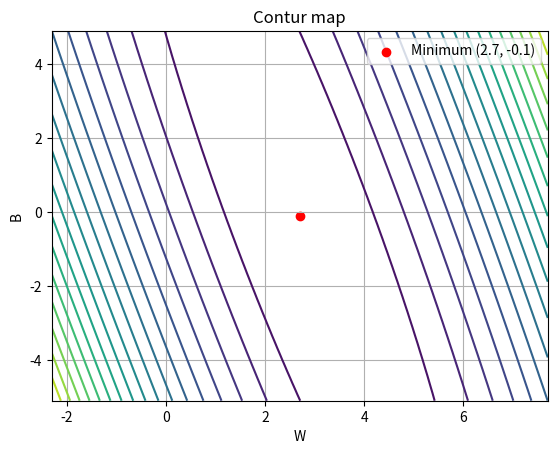

This chart was generated by the following Python code:
# ============================================================
# import libraries
# ============================================================
import sympy as sp
import numpy as np
import matplotlib.pyplot as plt

# O'zingizning ma'lumotingizni tuzing (masalan: mashina yurgan masofa va yoqilg'i sarfi, yoki o'qish vaqti va baho).

# ============================================================
# data
# ============================================================
# x (xonalar soni): [1, 2, 3, 4, 5]
# y (elektr sarfi, $\times 50$ kVt·soat): [3, 5, 8, 10, 14]
w, b = sp.symbols("w b")
x_data = np.array([1, 2, 3, 4, 5])
y_data = np.array([3, 5, 8, 10, 14])


# ============================================================
# 1) SymPy bilan cost function va qisman hosilalarni yozing
# ============================================================
C = sum((w * xv + b - yv) ** 2 for xv, yv in zip(x_data, y_data)) / len(x_data)
cost_func = sp.lambdify((w, b), C, "numpy")
print(f"algebraic cost func -> {sp.expand(C)}")
# algebraic cost func -> b**2 + 6*b*w - 16*b + 11*w**2 - 294*w/5 + 394/5

print("\n" + "-" * 30)

dC_dw = sp.diff(C, w)
dC_db = sp.diff(C, b)

print(f"dC_dw -> {dC_dw} \ndC_db -> {dC_db}")
# dC_dw -> 6*b + 22*w - 294/5
# dC_db -> 2*b + 6*w - 16


# ============================================================
# 2) sp.solve bilan analitik optimal (w, b) ni toping
# ============================================================
solution = sp.solve([dC_dw, dC_db], [w, b])
w_optimal = float(solution[w])
b_optimal = float(solution[b])

print("\n" + "-" * 30)

print(f"w-optimal -> {w_optimal}, b-optimal -> {b_optimal}")
# w-optimal -> 2.7, b-optimal -> -0.1


# ============================================================
# 3) Gradient descentni yozing va 100+ qadamdan keyingi natijani analitik yechim bilan solishtiring
# ============================================================
x = np.array([1, 2, 3, 4, 5])
y = np.array([3, 5, 8, 10, 14])
w, b, lr = 0.0, 0.0, 0.04

for step in range(110):
    pred = w * x + b
    dw = np.mean(2 * (pred - y) * x)
    db = np.mean(2 * (pred - y))
    w = w - lr * dw
    b = b - lr * db

print("\n" + "-" * 30)
print(f"step 110: w -> {w:.3f},  b -> {b:.3f},  cost_func -> {cost_func(w, b):.4f}")
# step 110: w -> 2.597,  b -> 0.273,  cost_func -> 0.2454

# 110-qadamda w (2.597) analitik optimalga (2.7) ancha yaqinlashdi,
# b (0.273) esa gradient sustligi sababli sekinroq yaqinlashmoqda (optimal: -0.1).
# Global minimumga to'liq yetish uchun qadamlar sonini oshirish yoki learning rateni oshirish kerak.


# ============================================================
# 4) Kamida ikki xil learning rate sinab ko'ring va farqni 2–3 jumlada izohlang
# ============================================================

# lr = 0.02
# step 110: w -> 2.597,  b -> 0.273,  cost_func -> 0.2454

# lr = 0.03
# step 110: w -> 2.629,  b -> 0.157,  cost_func -> 0.2320

# lr = 0.04
# step 110: w -> 2.651,  b -> 0.076,  cost_func -> 0.2256

# Learning rate oshirilishi (0.02 dan 0.04 gacha) (cost_func) tezroq kamayishini ta'minladi.
# Yuqoriroq qadam o'lchami bilan parametrlar (ayniqsa, b) analitik optimal yechimga (2.7 va -0.1) ancha tezroq yaqinlashdi.


# ============================================================
# 5) contur map
# ============================================================
W, B = np.meshgrid(
    np.linspace(w_optimal + 5, w_optimal - 5, 100),
    np.linspace(b_optimal + 5, b_optimal - 5, 100),
)

plt.contour(W, B, cost_func(W, B), 20)
plt.scatter([w_optimal], [b_optimal], color="red", label="Minimum (2.7, -0.1)")

plt.title("Contur map")
plt.xlabel("W")
plt.ylabel("B")

plt.legend()
plt.grid(True)
plt.show()
